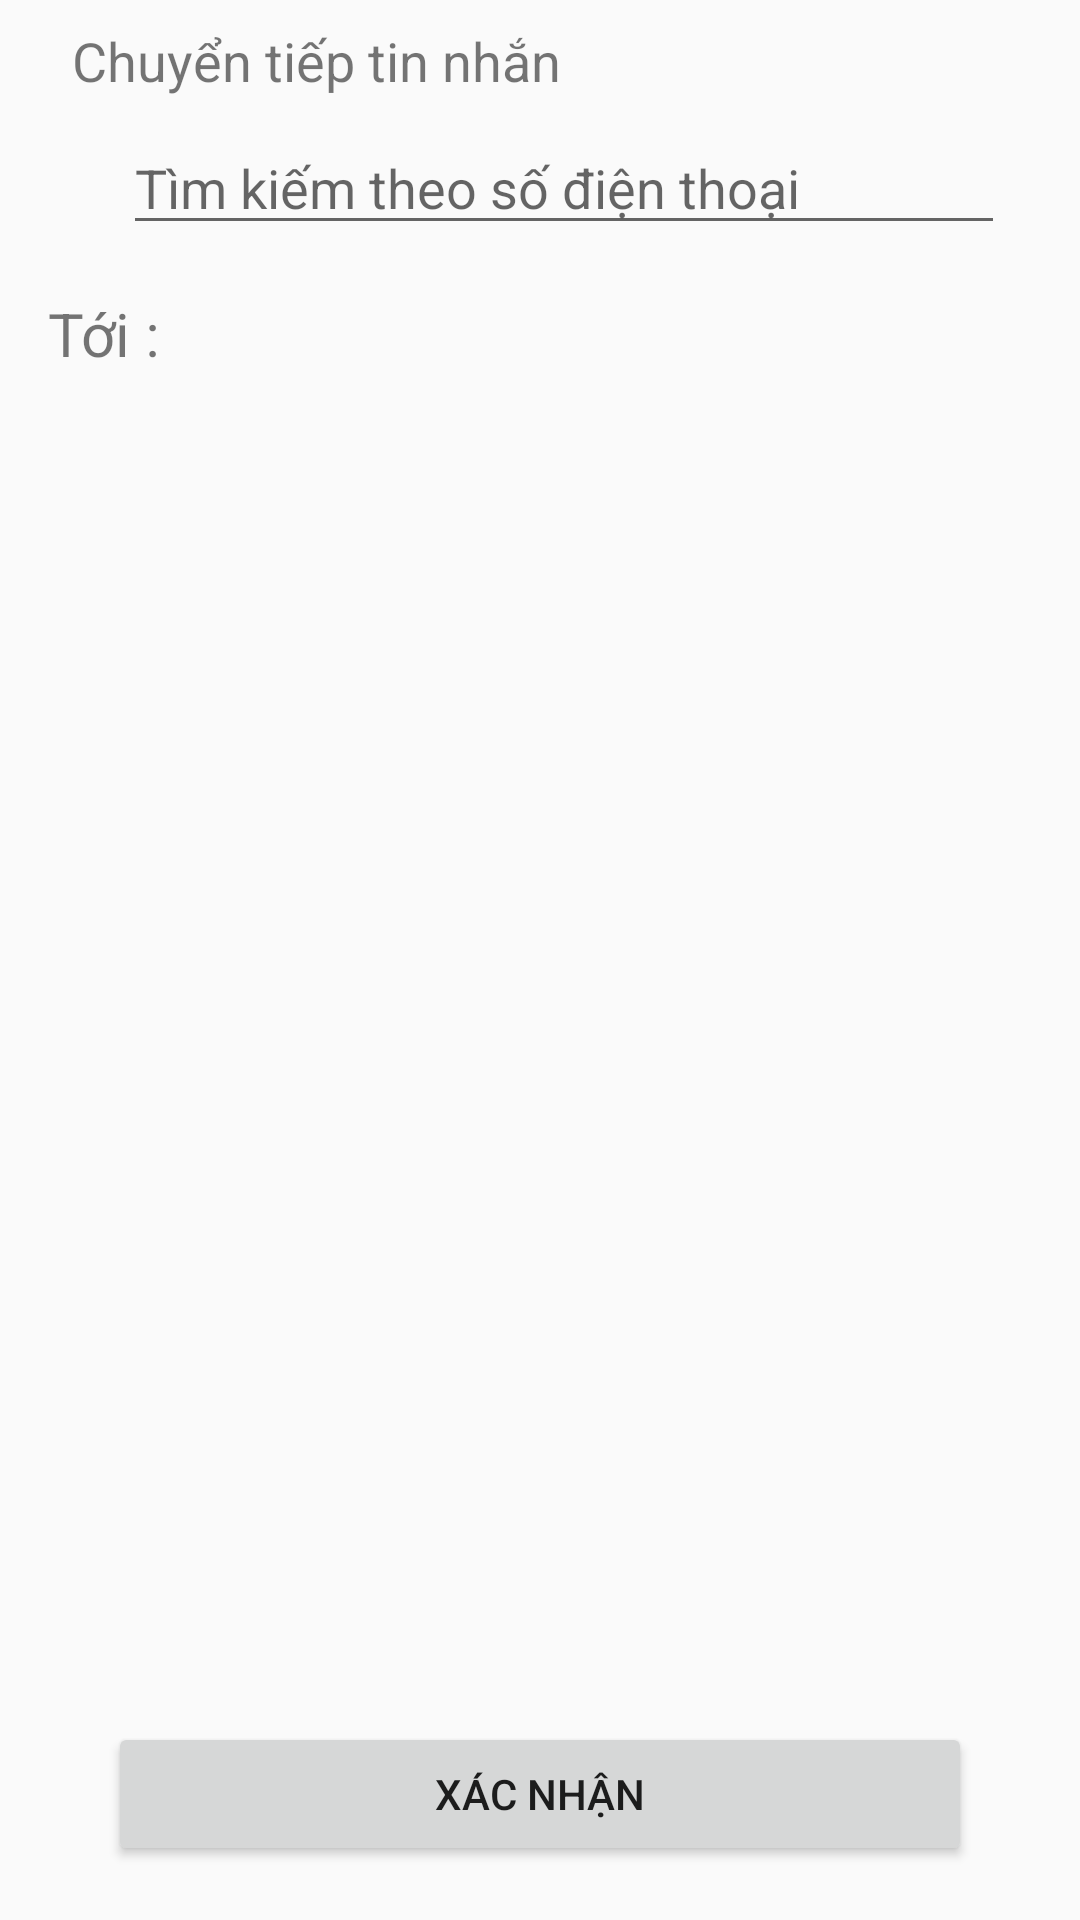

Write the Android layout XML for this screen, with the resource values it uses.
<!-- AndroidManifest.xml: application theme Theme.AppCompat.Light.NoActionBar -->
<!-- res/layout/activity_chuyen_tiep_tin_nhan.xml -->
<?xml version="1.0" encoding="utf-8"?>
<LinearLayout xmlns:android="http://schemas.android.com/apk/res/android"
    xmlns:app="http://schemas.android.com/apk/res-auto"
    xmlns:tools="http://schemas.android.com/tools"
    android:id="@+id/txtToi_CT"
    android:layout_width="match_parent"
    android:layout_height="match_parent"
    android:orientation="vertical"
    tools:context=".ChuyenTiepTinNhan">

    <LinearLayout
        android:layout_width="match_parent"
        android:layout_height="wrap_content"
        android:orientation="horizontal">

        <ImageView
            android:id="@+id/btnBack_CT"
            android:layout_width="wrap_content"
            android:layout_height="wrap_content"
            android:padding="8dp"
            app:srcCompat="@drawable/ic_ack" />

        <TextView
            android:id="@+id/txtThanhVien_TNM"
            android:layout_width="wrap_content"
            android:layout_height="wrap_content"
            android:layout_weight="1"
            android:padding="8dp"
            android:text="Chuyển tiếp tin nhắn"
            android:textSize="18dp" />
    </LinearLayout>

    <LinearLayout
        android:layout_width="match_parent"
        android:layout_height="wrap_content"
        android:layout_marginLeft="25dp"
        android:layout_marginRight="25dp"
        android:orientation="horizontal">

        <ImageView
            android:id="@+id/imageView7"
            android:layout_width="wrap_content"
            android:layout_height="wrap_content"
            android:padding="8dp"
            app:srcCompat="@drawable/ic_baseline_search_24" />

        <EditText
            android:id="@+id/edtTimKiem_CT"
            android:layout_width="wrap_content"
            android:layout_height="wrap_content"
            android:layout_weight="1"
            android:ems="10"
            android:hint="Tìm kiếm theo số điện thoại"
            android:inputType="number" />
    </LinearLayout>

    <LinearLayout
        android:layout_width="match_parent"
        android:layout_height="wrap_content"
        android:gravity="center|start"
        android:orientation="horizontal"
        android:padding="8dp">

        <TextView
            android:id="@+id/txtToi"
            android:layout_width="wrap_content"
            android:layout_height="wrap_content"
            android:layout_weight="1"
            android:padding="8dp"
            android:text="Tới : "
            android:textSize="20dp" />

    </LinearLayout>

    <LinearLayout
        android:id="@+id/linearLayout"
        android:layout_width="match_parent"
        android:layout_height="wrap_content"
        android:layout_weight="1"
        android:orientation="vertical"
        android:padding="8dp">

        <ListView
            android:id="@+id/lvDanhSachBanBe_CT"
            android:layout_width="match_parent"
            android:layout_height="match_parent"
            tools:layout_conversion_absoluteHeight="468dp"
            tools:layout_conversion_absoluteWidth="379dp"
            tools:layout_editor_absoluteX="16dp"
            tools:layout_editor_absoluteY="182dp">

        </ListView>

    </LinearLayout>

    <LinearLayout
        android:layout_width="match_parent"
        android:layout_height="wrap_content"
        android:gravity="right"
        android:orientation="horizontal"
        android:padding="18dp">

        <Button
            android:id="@+id/btnXacNhan_CT"
            android:layout_width="wrap_content"
            android:layout_height="wrap_content"
            android:layout_marginLeft="18dp"
            android:layout_marginRight="18dp"
            android:layout_weight="1"
            android:text="xác nhận" />
    </LinearLayout>
</LinearLayout>
<!-- resources referenced by this layout -->
<resources>

</resources>
